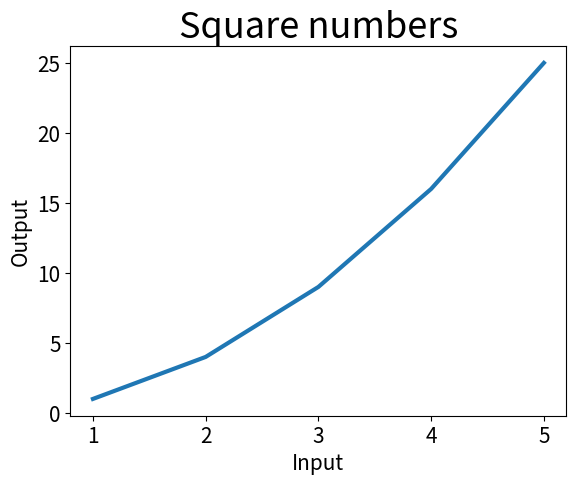

Source code (Python):
import matplotlib.pyplot as plt

input_values = [1, 2, 3, 4, 5]
squares = [1, 4, 9, 16, 25]
fig, ax = plt.subplots()
ax.plot(input_values, squares, linewidth = 3)

#set chart title and label axes
ax.set_title("Square numbers", fontsize = 26)
ax.set_xlabel("Input", fontsize = 15)
ax.set_ylabel("Output", fontsize = 15)

#set size of tick labels
ax.tick_params(axis = 'both', labelsize = 15)
plt.show()